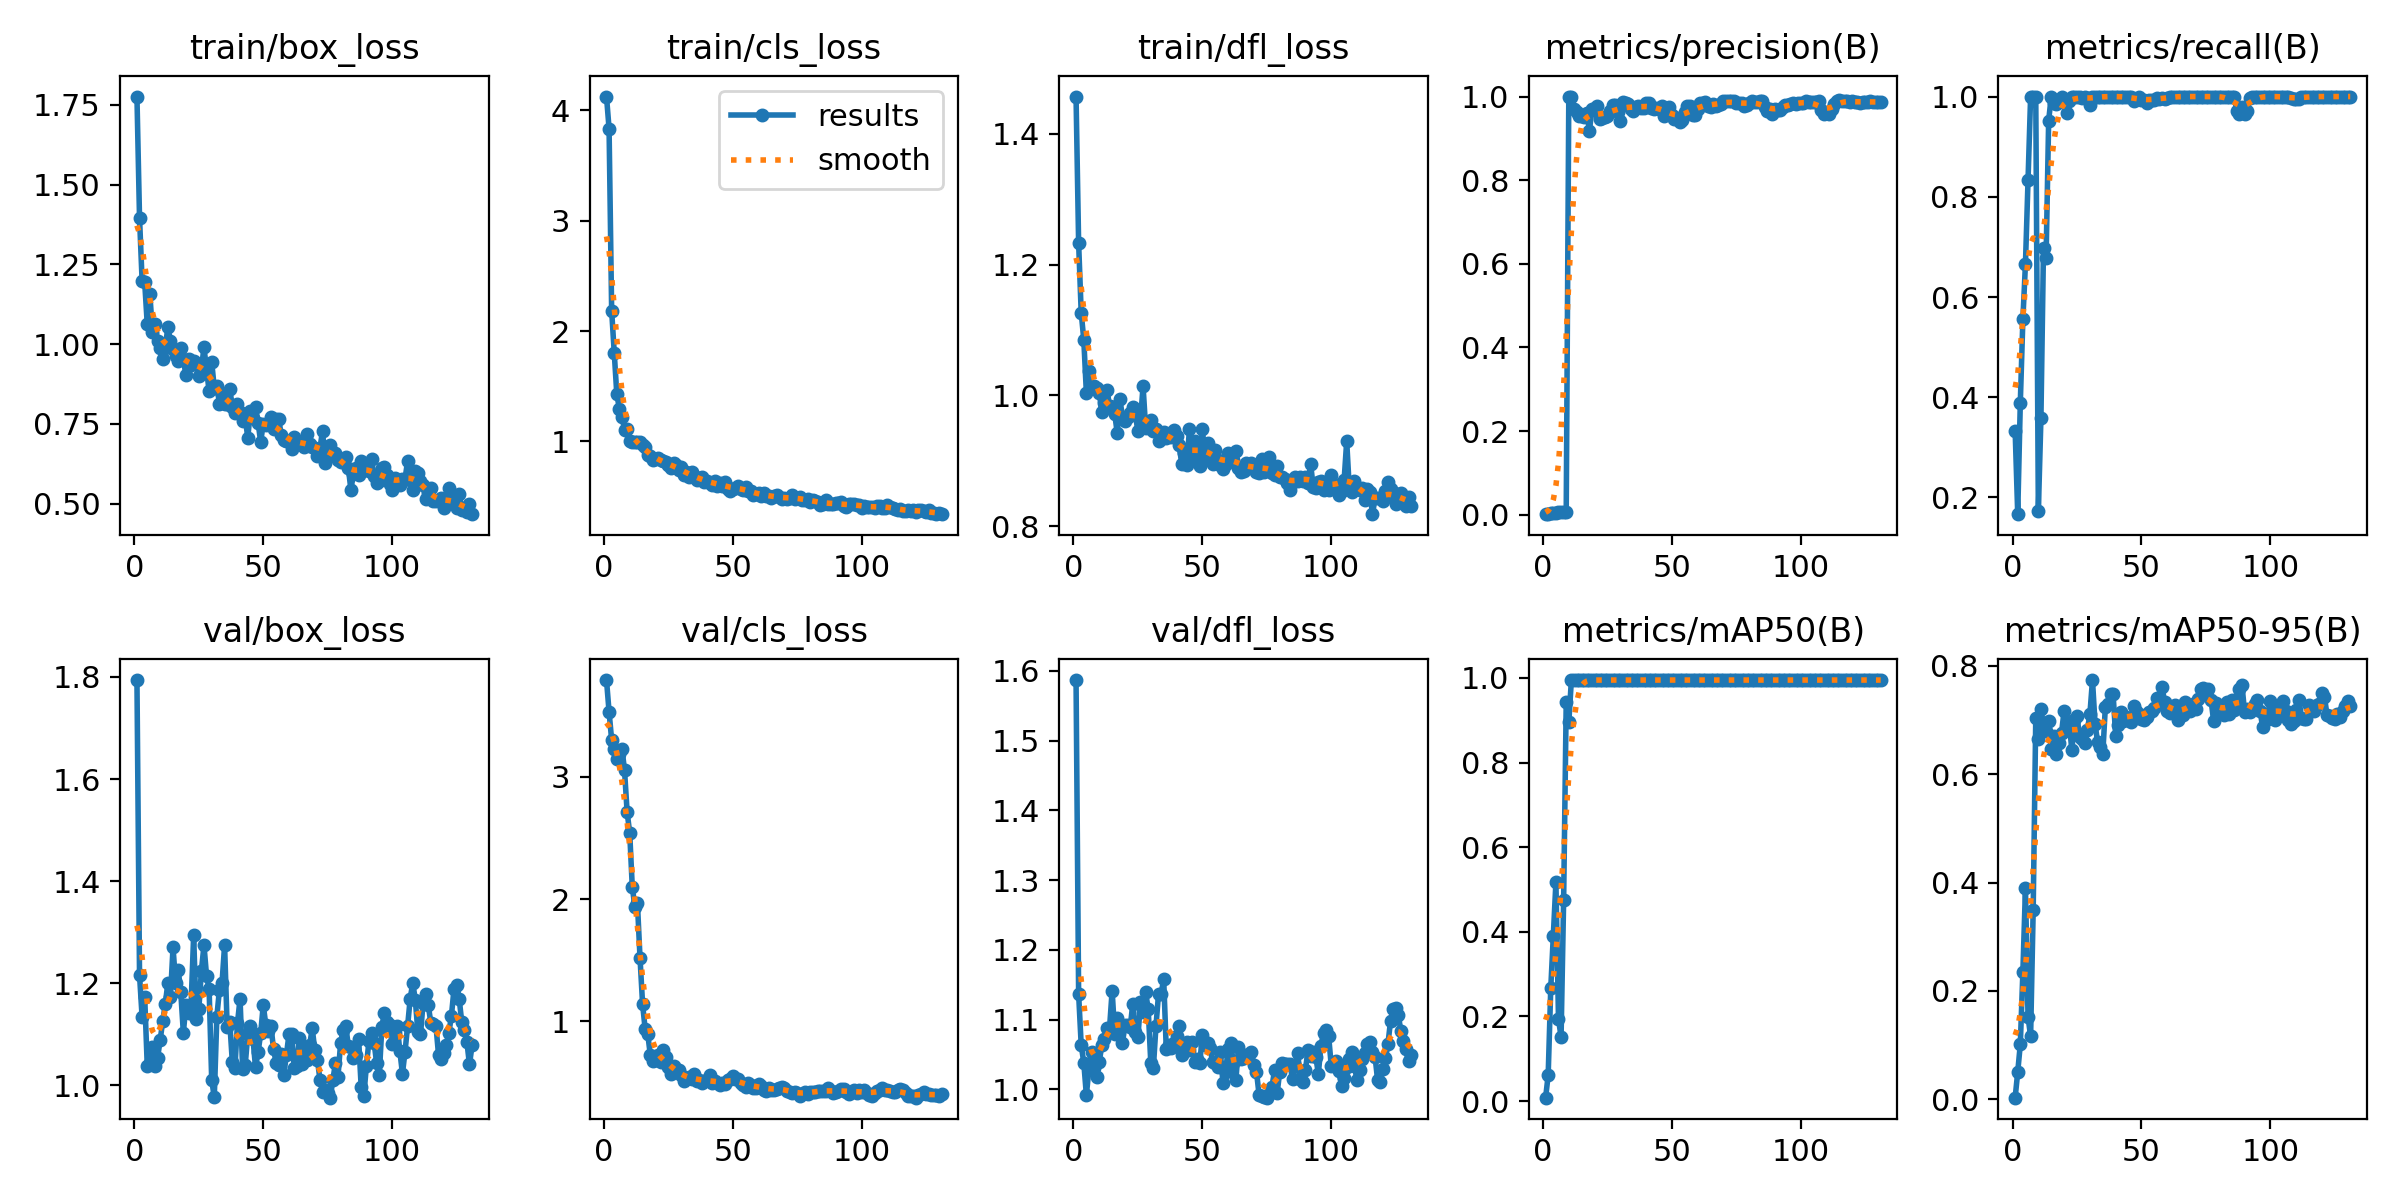

The table this chart was drawn from, first rows:
epoch, time, train/box_loss, train/cls_loss, train/dfl_loss, metrics/precision(B), metrics/recall(B), metrics/mAP50(B), metrics/mAP50-95(B), val/box_loss, val/cls_loss, val/dfl_loss, lr/pg0, lr/pg1, lr/pg2
1, 1.552, 1.776, 4.123, 1.457, 0.0018, 0.3333, 0.00795, 0.00313, 1.794, 3.793, 1.587, 8.574e-05, 8.574e-05, 8.574e-05
2, 2.534, 1.396, 3.832, 1.233, 0.00137, 0.1667, 0.06102, 0.05048, 1.216, 3.533, 1.137, 0.0001848, 0.0001848, 0.0001848
3, 3.48, 1.199, 2.183, 1.126, 0.00354, 0.3889, 0.2664, 0.1015, 1.134, 3.302, 1.063, 0.000283, 0.000283, 0.000283
4, 4.384, 1.194, 1.801, 1.085, 0.00397, 0.5556, 0.3898, 0.2353, 1.174, 3.228, 1.038, 0.0003801, 0.0003801, 0.0003801
5, 5.327, 1.062, 1.427, 1.005, 0.00454, 0.6667, 0.5169, 0.3897, 1.038, 3.145, 0.9919, 0.0004762, 0.0004762, 0.0004762
6, 6.237, 1.157, 1.297, 1.037, 0.00564, 0.8333, 0.1943, 0.1523, 1.045, 3.188, 1.029, 0.0005714, 0.0005714, 0.0005714
7, 7.167, 1.039, 1.223, 1.011, 0.00693, 1, 0.1512, 0.1162, 1.076, 3.231, 1.054, 0.0006655, 0.0006655, 0.0006655
8, 8.05, 1.064, 1.108, 1.014, 0.0069, 1, 0.476, 0.3501, 1.038, 3.054, 1.03, 0.0007587, 0.0007587, 0.0007587
9, 8.942, 1.011, 1.112, 1.011, 0.00684, 1, 0.9421, 0.7044, 1.054, 2.713, 1.018, 0.0008509, 0.0008509, 0.0008509
10, 9.804, 0.9889, 1, 1.004, 1, 0.1729, 0.895, 0.6653, 1.088, 2.543, 1.039, 0.0009421, 0.0009421, 0.0009421
11, 10.68, 0.953, 0.9918, 0.975, 1, 0.3582, 0.995, 0.7203, 1.126, 2.1, 1.063, 0.001032, 0.001032, 0.001032
12, 11.61, 0.9889, 0.9948, 0.9884, 0.9706, 0.6987, 0.995, 0.6901, 1.159, 1.939, 1.072, 0.001121, 0.001121, 0.001121
13, 12.45, 1.054, 0.9918, 1.009, 0.9624, 0.677, 0.995, 0.6799, 1.201, 1.967, 1.088, 0.00121, 0.00121, 0.00121
14, 13.41, 1.009, 0.9917, 0.9844, 0.9535, 0.9521, 0.995, 0.6987, 1.174, 1.52, 1.088, 0.001297, 0.001297, 0.001297
15, 14.3, 0.9839, 0.9643, 0.9816, 0.9529, 1, 0.995, 0.6462, 1.27, 1.141, 1.141, 0.00133, 0.00133, 0.00133
16, 15.15, 0.9621, 0.9466, 0.9717, 0.952, 0.987, 0.995, 0.6705, 1.2, 0.9345, 1.079, 0.001323, 0.001323, 0.001323
17, 16, 0.9479, 0.8774, 0.942, 0.9599, 0.9856, 0.995, 0.6378, 1.227, 0.8963, 1.103, 0.001316, 0.001316, 0.001316
18, 16.92, 0.9885, 0.8669, 0.9945, 0.9188, 0.9899, 0.995, 0.6571, 1.182, 0.7227, 1.093, 0.001309, 0.001309, 0.001309
19, 17.82, 0.9518, 0.8363, 0.9677, 0.9696, 1, 0.995, 0.6767, 1.103, 0.6774, 1.067, 0.001302, 0.001302, 0.001302
20, 18.7, 0.9034, 0.8398, 0.9606, 0.9682, 0.9931, 0.995, 0.7169, 1.157, 0.6864, 1.092, 0.001295, 0.001295, 0.001295
21, 19.54, 0.9526, 0.8458, 0.9672, 0.9776, 0.9674, 0.995, 0.6822, 1.141, 0.7253, 1.092, 0.001288, 0.001288, 0.001288
22, 20.44, 0.9353, 0.8313, 0.9728, 0.9465, 0.9916, 0.995, 0.6936, 1.157, 0.6645, 1.089, 0.00128, 0.00128, 0.00128
23, 21.32, 0.9472, 0.8201, 0.982, 0.9491, 1, 0.995, 0.6439, 1.294, 0.766, 1.122, 0.001273, 0.001273, 0.001273
24, 22.19, 0.9418, 0.8105, 0.9719, 0.9519, 1, 0.995, 0.7006, 1.13, 0.7081, 1.082, 0.001266, 0.001266, 0.001266
25, 23.04, 0.8993, 0.787, 0.945, 0.9546, 1, 0.995, 0.7064, 1.149, 0.6268, 1.075, 0.001259, 0.001259, 0.001259
26, 23.9, 0.9222, 0.7595, 0.9623, 0.9659, 1, 0.995, 0.669, 1.224, 0.5698, 1.125, 0.001252, 0.001252, 0.001252
27, 24.78, 0.9896, 0.8016, 1.014, 0.9803, 0.998, 0.995, 0.6647, 1.275, 0.6311, 1.111, 0.001245, 0.001245, 0.001245
28, 25.73, 0.9206, 0.79, 0.9503, 0.9809, 0.9998, 0.995, 0.6578, 1.214, 0.5963, 1.139, 0.001238, 0.001238, 0.001238
29, 26.59, 0.8522, 0.7454, 0.9513, 0.9631, 0.9969, 0.995, 0.681, 1.188, 0.5986, 1.115, 0.001231, 0.001231, 0.001231
30, 27.48, 0.9444, 0.7642, 0.9632, 0.9423, 0.984, 0.995, 0.7107, 1.011, 0.5584, 1.038, 0.001224, 0.001224, 0.001224
31, 28.34, 0.8621, 0.6923, 0.9462, 0.9867, 0.9997, 0.995, 0.7735, 0.9765, 0.5114, 1.031, 0.001217, 0.001217, 0.001217
32, 29.23, 0.8701, 0.7242, 0.9495, 0.9858, 1, 0.995, 0.6926, 1.135, 0.5258, 1.09, 0.00121, 0.00121, 0.00121
33, 30.07, 0.8137, 0.6826, 0.93, 0.9826, 1, 0.995, 0.6587, 1.187, 0.5455, 1.137, 0.001203, 0.001203, 0.001203
34, 30.94, 0.8435, 0.7208, 0.9405, 0.9712, 1, 0.995, 0.6494, 1.2, 0.528, 1.137, 0.001196, 0.001196, 0.001196
35, 31.82, 0.8117, 0.6862, 0.9438, 0.9652, 1, 0.995, 0.6373, 1.274, 0.5688, 1.158, 0.001189, 0.001189, 0.001189
36, 32.7, 0.8128, 0.6477, 0.9356, 0.9755, 1, 0.995, 0.7247, 1.114, 0.5133, 1.058, 0.001181, 0.001181, 0.001181
37, 33.57, 0.8602, 0.6685, 0.9406, 0.9781, 1, 0.995, 0.7293, 1.124, 0.5176, 1.063, 0.001174, 0.001174, 0.001174
38, 34.42, 0.8039, 0.6765, 0.9359, 0.9736, 1, 0.995, 0.7482, 1.046, 0.4938, 1.059, 0.001167, 0.001167, 0.001167
39, 35.27, 0.784, 0.6307, 0.9469, 0.9737, 1, 0.995, 0.7476, 1.035, 0.508, 1.066, 0.00116, 0.00116, 0.00116
40, 36.12, 0.8118, 0.6451, 0.9381, 0.984, 1, 0.995, 0.6709, 1.122, 0.5152, 1.077, 0.001153, 0.001153, 0.001153
41, 36.97, 0.7876, 0.6202, 0.9237, 0.9857, 1, 0.995, 0.6901, 1.17, 0.5594, 1.091, 0.001146, 0.001146, 0.001146
42, 37.83, 0.7581, 0.6025, 0.8956, 0.9733, 1, 0.995, 0.7138, 1.032, 0.4955, 1.049, 0.001139, 0.001139, 0.001139
43, 38.78, 0.768, 0.6447, 0.9123, 0.9701, 1, 0.995, 0.6976, 1.04, 0.5122, 1.055, 0.001132, 0.001132, 0.001132
44, 39.65, 0.707, 0.6003, 0.8937, 0.9726, 1, 0.995, 0.7051, 1.1, 0.4929, 1.067, 0.001125, 0.001125, 0.001125
45, 40.49, 0.7901, 0.6194, 0.9492, 0.9714, 1, 0.995, 0.7042, 1.117, 0.4804, 1.056, 0.001118, 0.001118, 0.001118
46, 41.35, 0.7679, 0.5992, 0.9055, 0.9763, 1, 0.995, 0.696, 1.092, 0.4973, 1.068, 0.001111, 0.001111, 0.001111
47, 42.19, 0.8016, 0.6369, 0.9307, 0.9541, 0.9912, 0.995, 0.7264, 1.035, 0.4835, 1.04, 0.001104, 0.001104, 0.001104
48, 43.05, 0.7534, 0.5732, 0.9046, 0.9708, 0.9954, 0.995, 0.7162, 1.065, 0.517, 1.043, 0.001097, 0.001097, 0.001097
49, 43.9, 0.6935, 0.5523, 0.8922, 0.974, 0.9985, 0.995, 0.7103, 1.102, 0.5268, 1.038, 0.001089, 0.001089, 0.001089
50, 44.78, 0.7504, 0.5672, 0.9491, 0.9557, 0.994, 0.995, 0.7008, 1.157, 0.5493, 1.077, 0.001082, 0.001082, 0.001082
51, 45.67, 0.7451, 0.5775, 0.9055, 0.9468, 0.9933, 0.995, 0.6995, 1.118, 0.5264, 1.064, 0.001075, 0.001075, 0.001075
52, 46.62, 0.7495, 0.594, 0.9273, 0.9488, 0.9881, 0.995, 0.7062, 1.106, 0.5263, 1.067, 0.001068, 0.001068, 0.001068
53, 47.49, 0.7729, 0.5728, 0.9164, 0.9403, 0.9936, 0.995, 0.7146, 1.116, 0.4962, 1.059, 0.001061, 0.001061, 0.001061
54, 48.38, 0.735, 0.5644, 0.8952, 0.9429, 0.9934, 0.995, 0.7172, 1.07, 0.4773, 1.039, 0.001054, 0.001054, 0.001054
55, 49.26, 0.7667, 0.5847, 0.9164, 0.9641, 0.994, 0.995, 0.7217, 1.044, 0.4658, 1.038, 0.001047, 0.001047, 0.001047
56, 50.14, 0.7659, 0.5517, 0.9007, 0.9764, 0.9981, 0.995, 0.7406, 1.039, 0.4925, 1.032, 0.00104, 0.00104, 0.00104
57, 51.06, 0.7139, 0.5505, 0.8937, 0.9778, 0.9958, 0.995, 0.7284, 1.062, 0.4749, 1.053, 0.001033, 0.001033, 0.001033
58, 51.92, 0.6982, 0.5166, 0.8874, 0.9564, 0.9967, 0.995, 0.7607, 1.021, 0.4517, 1.009, 0.001026, 0.001026, 0.001026
59, 52.79, 0.6954, 0.523, 0.895, 0.955, 0.9951, 0.995, 0.7323, 1.06, 0.4551, 1.025, 0.001019, 0.001019, 0.001019
60, 53.66, 0.6952, 0.5339, 0.9113, 0.9711, 0.9965, 0.995, 0.7158, 1.1, 0.4902, 1.057, 0.001012, 0.001012, 0.001012
... 71 more rows
